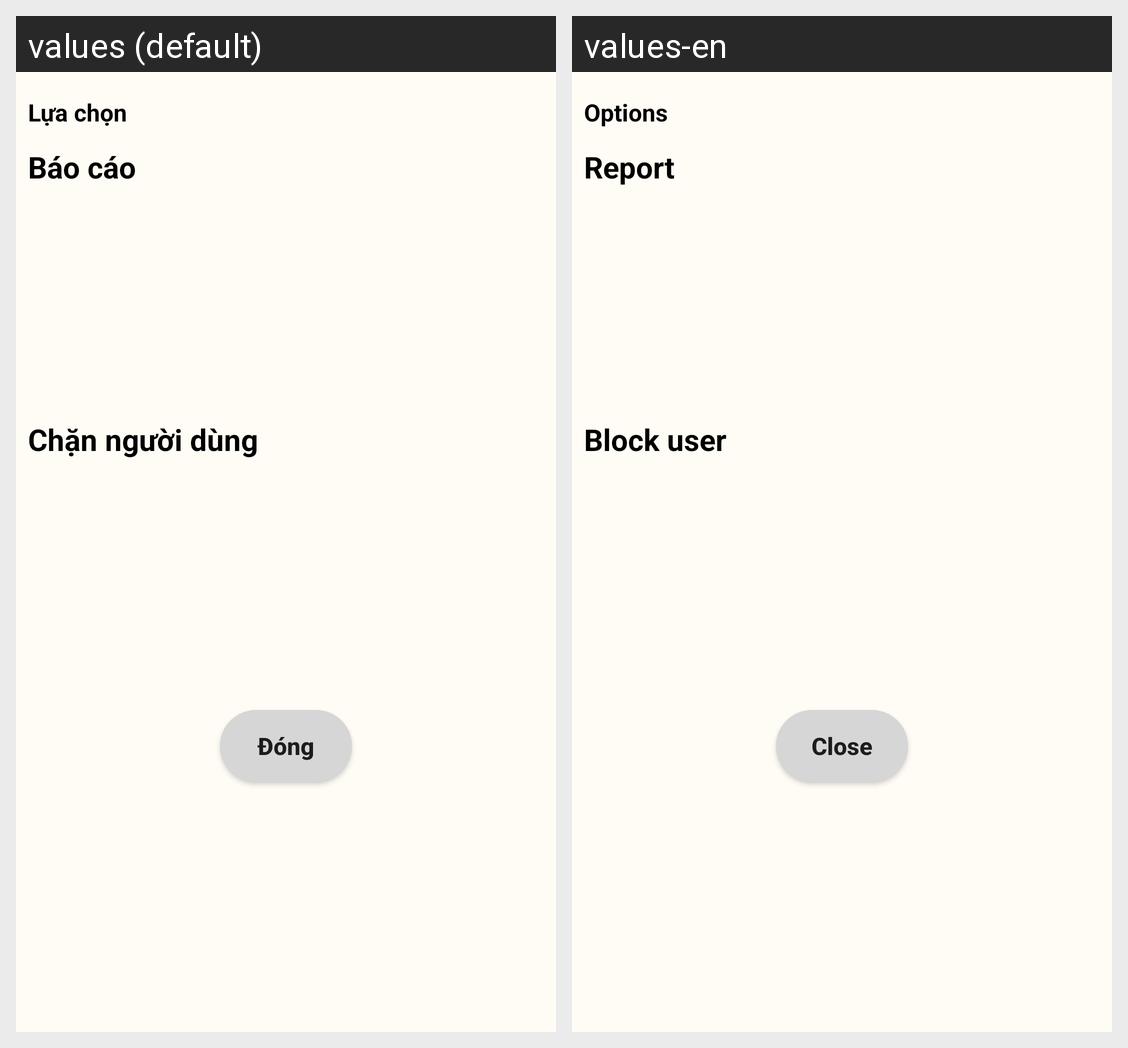

For this localized Android screen grid, give each drawn string resource with its value in every locale shown.
Android screen res/layout/comment_options_modal_bottom_sheet.xml rendered under 2 locales, left to right: values (default), values-en. Device: Nexus 5 (rendered at 1080×1920; each locale shown at half size, 540×960, under a caption strip naming it); theme Theme.Pinterest_clone_test2.
Strings drawn on this screen, with the default value and each locale's value (text and hints the layout hard-codes, and strings that could not be matched under every locale, appear in the picture but are not listed):

comment_options_modal_title
  values: Lựa chọn
  values-en: Options

report_option
  values: Báo cáo
  values-en: Report

block_user_option
  values: Chặn người dùng
  values-en: Block user

close_string
  values: Đóng
  values-en: Close
